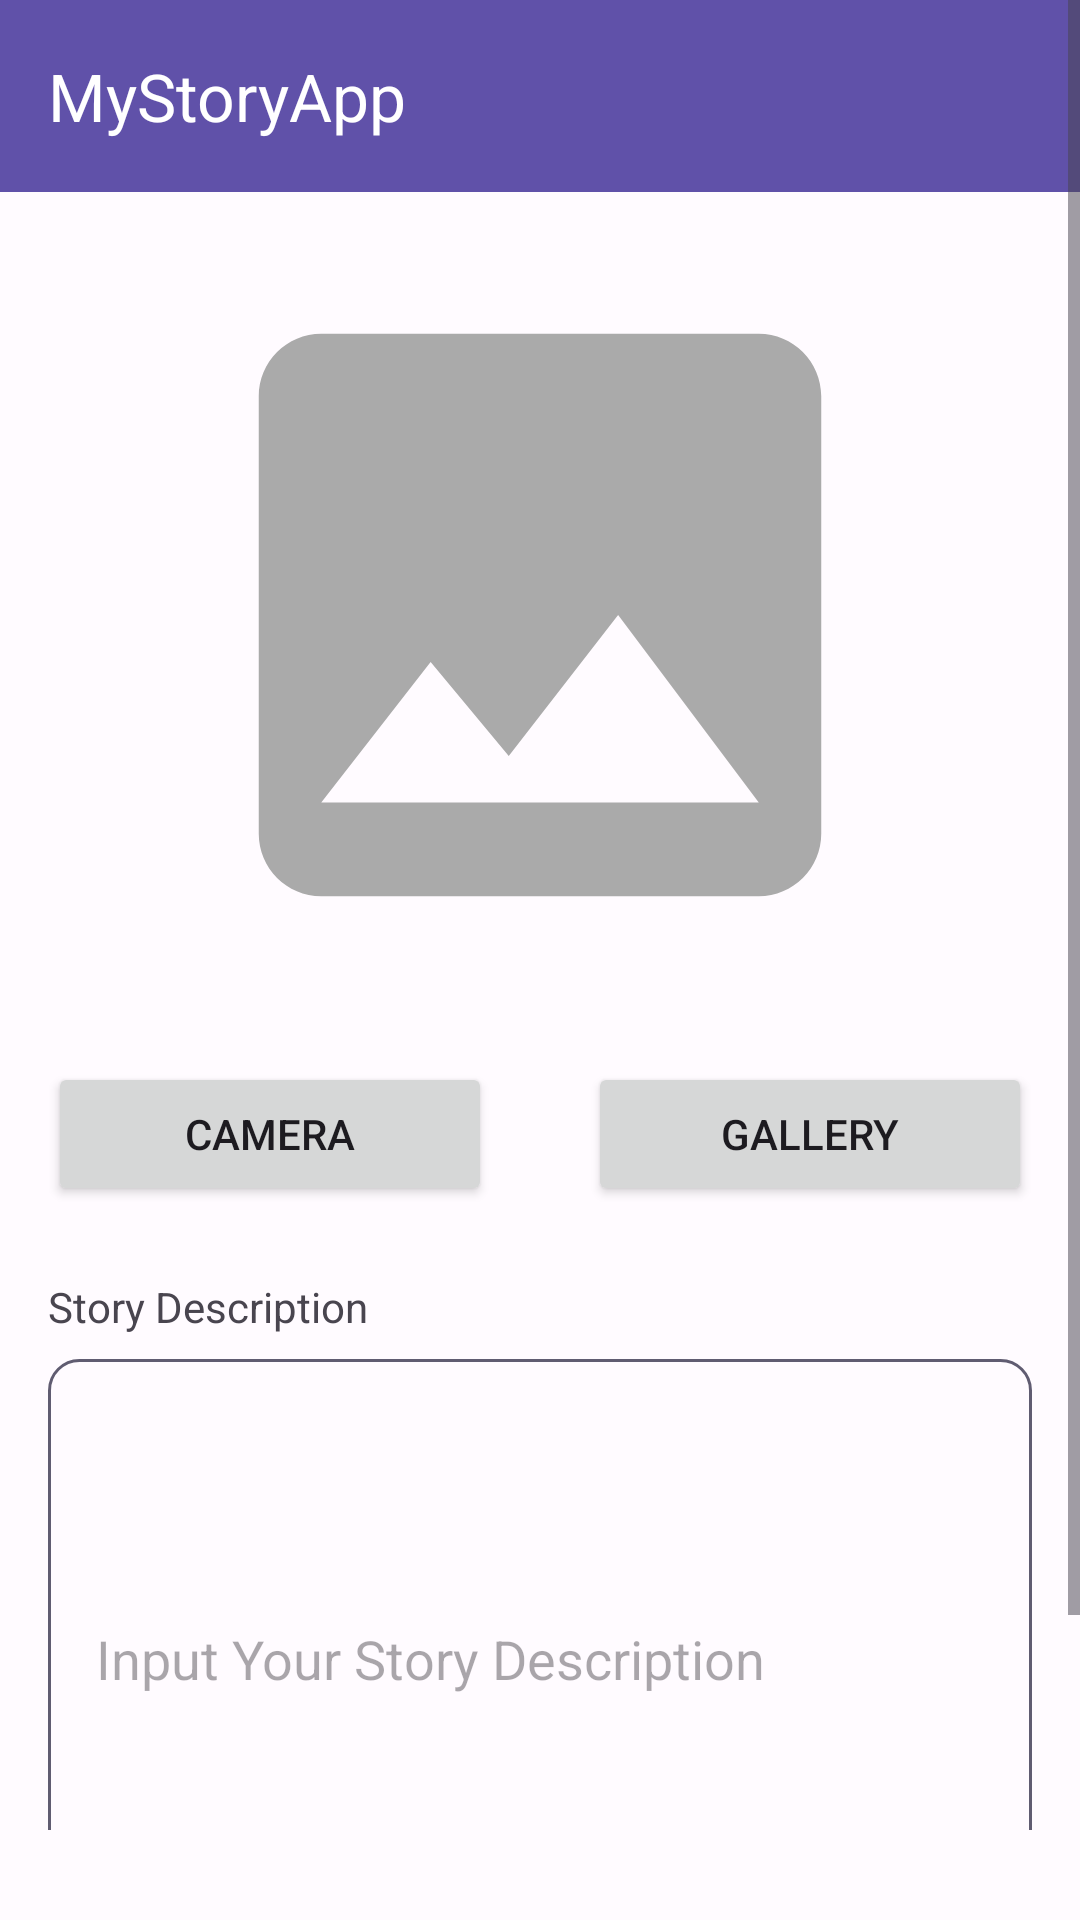

Produce the Android XML layout that renders to this screen, including the resource entries it uses.
<!-- AndroidManifest.xml: application theme Theme.MyStoryApp -->
<!-- res/layout/activity_add_story.xml -->
<?xml version="1.0" encoding="utf-8"?>
<ScrollView xmlns:android="http://schemas.android.com/apk/res/android"
    xmlns:app="http://schemas.android.com/apk/res-auto"
    xmlns:tools="http://schemas.android.com/tools"
    android:layout_width="match_parent"
    android:layout_height="wrap_content"
    android:fillViewport="true"
    android:paddingBottom="30dp"
    tools:context=".ui.view.addstory.AddStoryActivity">

    <androidx.constraintlayout.widget.ConstraintLayout
        android:layout_width="match_parent"
        android:layout_height="wrap_content">

        <com.google.android.material.appbar.AppBarLayout
            android:id="@+id/appBarLayout"
            android:layout_width="match_parent"
            android:layout_height="wrap_content"
            app:layout_constraintEnd_toEndOf="parent"
            app:layout_constraintStart_toStartOf="parent"
            app:layout_constraintTop_toTopOf="parent">

            <com.google.android.material.appbar.MaterialToolbar
                android:id="@+id/topAppBar"
                android:layout_width="match_parent"
                android:layout_height="?attr/actionBarSize"
                android:background="?attr/colorPrimary"
                app:title="@string/app_name"
                app:titleTextColor="?attr/colorOnPrimary" />

        </com.google.android.material.appbar.AppBarLayout>

        <com.google.android.material.progressindicator.LinearProgressIndicator
            android:id="@+id/progressIndicator"
            android:layout_width="match_parent"
            android:layout_height="wrap_content"
            android:indeterminate="true"
            android:visibility="gone"
            app:layout_constraintEnd_toEndOf="parent"
            app:layout_constraintStart_toStartOf="parent"
            app:layout_constraintTop_toBottomOf="@+id/appBarLayout" />

        <ImageView
            android:id="@+id/preview_img_story"
            android:layout_width="0dp"
            android:layout_height="250dp"
            android:layout_marginStart="16dp"
            android:layout_marginTop="16dp"
            android:layout_marginEnd="16dp"
            android:contentDescription="@string/preview_image_story"
            app:layout_constraintEnd_toEndOf="parent"
            app:layout_constraintStart_toStartOf="parent"
            app:layout_constraintTop_toBottomOf="@+id/progressIndicator"
            app:srcCompat="@drawable/ic_place_holder" />

        <Button
            android:id="@+id/btn_camera"
            android:layout_width="0dp"
            android:layout_height="wrap_content"
            android:layout_marginStart="16dp"
            android:layout_marginTop="24dp"
            android:layout_marginEnd="16dp"
            android:text="@string/camera"
            app:layout_constraintEnd_toStartOf="@+id/guidelineVertical"
            app:layout_constraintStart_toStartOf="parent"
            app:layout_constraintTop_toBottomOf="@+id/preview_img_story" />

        <Button
            android:id="@+id/btn_gallery"
            android:layout_width="0dp"
            android:layout_height="wrap_content"
            android:layout_marginStart="16dp"
            android:layout_marginTop="24dp"
            android:layout_marginEnd="16dp"
            android:text="@string/gallery"
            app:layout_constraintEnd_toEndOf="parent"
            app:layout_constraintStart_toStartOf="@+id/guidelineVertical"
            app:layout_constraintTop_toBottomOf="@+id/preview_img_story" />

        <TextView
            android:id="@+id/tv_description"
            android:layout_width="wrap_content"
            android:layout_height="wrap_content"
            android:layout_marginStart="16dp"
            android:layout_marginTop="24dp"
            android:text="@string/story_description"
            app:layout_constraintStart_toStartOf="parent"
            app:layout_constraintTop_toBottomOf="@+id/btn_camera" />

        <EditText
            android:id="@+id/edt_description"
            android:layout_width="0dp"
            android:layout_height="200dp"
            android:layout_marginStart="16dp"
            android:layout_marginTop="8dp"
            android:layout_marginEnd="16dp"
            android:autofillHints="Description"
            android:background="@drawable/custom_input"
            android:hint="@string/input_your_story_description"
            android:inputType="text|textMultiLine"
            android:padding="16dp"
            app:layout_constraintEnd_toEndOf="parent"
            app:layout_constraintStart_toStartOf="parent"
            app:layout_constraintTop_toBottomOf="@+id/tv_description" />

        <Button
            android:id="@+id/btn_upload"
            android:layout_width="0dp"
            android:layout_height="wrap_content"
            android:layout_marginStart="16dp"
            android:layout_marginTop="24dp"
            android:layout_marginEnd="16dp"
            android:text="@string/upload"
            app:layout_constraintEnd_toEndOf="parent"
            app:layout_constraintStart_toStartOf="parent"
            app:layout_constraintTop_toBottomOf="@+id/edt_description" />

        <androidx.constraintlayout.widget.Guideline
            android:id="@+id/guidelineVertical"
            android:layout_width="wrap_content"
            android:layout_height="64dp"
            android:orientation="vertical"
            app:layout_constraintEnd_toEndOf="parent"
            app:layout_constraintGuide_percent="0.5"
            app:layout_constraintStart_toStartOf="parent" />

    </androidx.constraintlayout.widget.ConstraintLayout>
</ScrollView>
<!-- resources referenced by this layout -->
<resources>
  <!-- drawable custom_input (drawable) -->
  <?xml version="1.0" encoding="utf-8"?>
  <selector xmlns:android="http://schemas.android.com/apk/res/android">
      <item android:state_enabled="true" android:state_focused="true">
          <shape android:shape="rectangle">
              <corners android:radius="10dp"/>
              <stroke android:color="?attr/colorSecondary" android:width="1dp"/>
          </shape>
      </item>
  
      <item android:state_enabled="true">
          <shape android:shape="rectangle">
              <corners android:radius="10dp"/>
              <stroke android:color="?attr/colorSecondary" android:width="1dp"/>
          </shape>
      </item>
  </selector>
  <!-- drawable ic_place_holder (drawable) -->
  <?xml version="1.0" encoding="utf-8"?>
  <vector android:height="24dp" android:tint="@android:color/darker_gray"
      android:viewportHeight="24" android:viewportWidth="24"
      android:width="24dp" xmlns:android="http://schemas.android.com/apk/res/android">
      <path android:fillColor="@android:color/darker_gray" android:pathData="M21,19V5c0,-1.1 -0.9,-2 -2,-2H5c-1.1,0 -2,0.9 -2,2v14c0,1.1 0.9,2 2,2h14c1.1,0 2,-0.9 2,-2zM8.5,13.5l2.5,3.01L14.5,12l4.5,6H5l3.5,-4.5z"/>
  </vector>
  <string name="app_name" translatable="false">MyStoryApp</string>
  <string name="camera">Camera</string>
  <string name="gallery">Gallery</string>
  <string name="input_your_story_description">Input Your Story Description</string>
  <string name="preview_image_story">Preview Image Story</string>
  <string name="story_description">Story Description</string>
  <string name="upload">Upload</string>
  <style name="Theme.MyStoryApp" parent="Base.Theme.MyStoryApp" />
  <color name="md_theme_light_primary">#6051A9</color>
  <color name="md_theme_light_onPrimary">#FFFFFF</color>
  <color name="md_theme_light_primaryContainer">#E6DEFF</color>
  <color name="md_theme_light_onPrimaryContainer">#1B0062</color>
  <color name="md_theme_light_secondary">#605C71</color>
  <color name="md_theme_light_onSecondary">#FFFFFF</color>
  <color name="md_theme_light_secondaryContainer">#E6DFF9</color>
  <color name="md_theme_light_onSecondaryContainer">#1C192B</color>
  <color name="md_theme_light_tertiary">#5F51A9</color>
  <color name="md_theme_light_onTertiary">#FFFFFF</color>
  <color name="md_theme_light_tertiaryContainer">#E6DEFF</color>
  <color name="md_theme_light_onTertiaryContainer">#1B0063</color>
  <color name="md_theme_light_error">#BA1A1A</color>
  <color name="md_theme_light_errorContainer">#FFDAD6</color>
  <color name="md_theme_light_onError">#FFFFFF</color>
  <color name="md_theme_light_onErrorContainer">#410002</color>
  <color name="md_theme_light_background">#FFFBFF</color>
  <color name="md_theme_light_onBackground">#1C1B1F</color>
  <color name="md_theme_light_surface">#FFFBFF</color>
  <color name="md_theme_light_onSurface">#1C1B1F</color>
  <color name="md_theme_light_surfaceVariant">#E6E0EC</color>
  <color name="md_theme_light_onSurfaceVariant">#48454E</color>
  <color name="md_theme_light_outline">#79757F</color>
  <color name="md_theme_light_inverseOnSurface">#F4EFF4</color>
  <color name="md_theme_light_inverseSurface">#313033</color>
  <color name="md_theme_light_inversePrimary">#CABEFF</color>
</resources>
